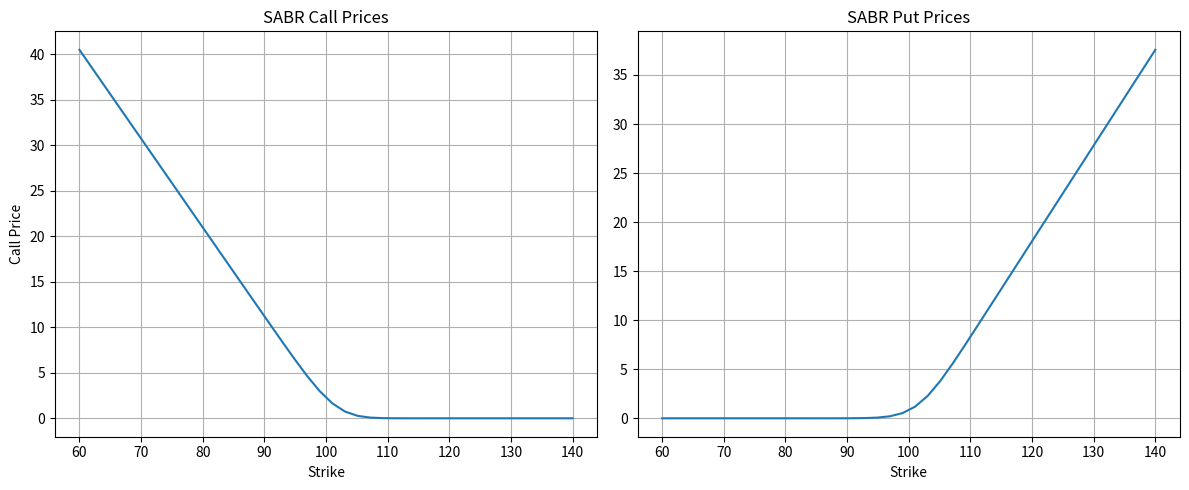

Reproduce this figure in Python.
import numpy as np
import pandas as pd
import matplotlib.pyplot as plt
from scipy.stats import norm

# SABR Model using Hagan (2002) Implied Vol Approximation

class SABRModel:
    """
    SABR Model for European Option Pricing
    Uses Hagan et al. (2002) closed-form implied volatility approximation.
    """

    def __init__(self, S0, K, T_days, r, sigma0, alpha, beta, rho, q=0.0):
        """
        Parameters
        ----------
        S0 : float
            Spot price
        K : float
            Strike price
        T_days : int
            Time to maturity in days
        r : float
            Risk-free rate
        sigma0 : float
            Initial volatility level
        alpha : float
            Vol of vol
        beta : float
            CEV elasticity parameter (0 ≤ beta ≤ 1)
        rho : float
            Correlation between asset and volatility
        q : float
            Dividend yield
        """

        self.S0 = S0
        self.K = K
        self.T = T_days / 365
        self.r = r
        self.q = q
        self.sigma0 = sigma0
        self.alpha = alpha
        self.beta = beta
        self.rho = rho

        # Forward price under dividend yield
        self.F = S0 * np.exp((r - q) * self.T)

    # SABR Implied Volatility (Hagan Formula)

    def sabr_implied_vol(self):

        F = self.F
        K = self.K
        T = self.T
        alpha = self.alpha
        beta = self.beta
        rho = self.rho
        sigma0 = self.sigma0

        if F == K:
            # ATM formula
            term1 = sigma0 / (F ** (1 - beta))
            term2 = (
                ((1 - beta) ** 2 / 24) * (sigma0 ** 2 / F ** (2 - 2 * beta))
                + (rho * beta * alpha * sigma0) / (4 * F ** (1 - beta))
                + (2 - 3 * rho ** 2) * alpha ** 2 / 24
            )
            return term1 * (1 + term2 * T)

        # Non-ATM case
        z = (alpha / sigma0) * (F * K) ** ((1 - beta) / 2) * np.log(F / K)

        x_z = np.log(
            (np.sqrt(1 - 2 * rho * z + z ** 2) + z - rho) / (1 - rho)
        )

        A = sigma0 / (
            (F * K) ** ((1 - beta) / 2)
            * (1 + ((1 - beta) ** 2 / 24) * np.log(F / K) ** 2
               + ((1 - beta) ** 4 / 1920) * np.log(F / K) ** 4)
        )

        B = 1 + (
            ((1 - beta) ** 2 / 24) * (sigma0 ** 2 / (F * K) ** (1 - beta))
            + (rho * beta * alpha * sigma0) / (4 * (F * K) ** ((1 - beta) / 2))
            + (2 - 3 * rho ** 2) * alpha ** 2 / 24
        ) * T

        return A * (z / x_z) * B

    # Black-Scholes Price using SABR Implied Volatility
    def price_option(self, option_type="call"):

        sigma_sabr = self.sabr_implied_vol()
        d1 = (np.log(self.S0 / self.K) + (self.r - self.q + 0.5 * sigma_sabr ** 2) * self.T) / (
            sigma_sabr * np.sqrt(self.T)
        )
        d2 = d1 - sigma_sabr * np.sqrt(self.T)

        if option_type.lower() == "call":
            price = (
                self.S0 * np.exp(-self.q * self.T) * norm.cdf(d1)
                - self.K * np.exp(-self.r * self.T) * norm.cdf(d2)
            )
        else:
            price = (
                self.K * np.exp(-self.r * self.T) * norm.cdf(-d2)
                - self.S0 * np.exp(-self.q * self.T) * norm.cdf(-d1)
            )

        return price

    def call_price(self):
        return self.price_option("call")

    def put_price(self):
        return self.price_option("put")

    # Sweep Analysis
 
    def sweep_strikes(self, strike_range):
        results = []
        for K in strike_range:
            model = SABRModel(
                self.S0, K, self.T * 365, self.r,
                self.sigma0, self.alpha, self.beta, self.rho, self.q
            )
            results.append({
                "Strike": K,
                "Call Price": model.call_price(),
                "Put Price": model.put_price(),
                "Implied Vol": model.sabr_implied_vol()
            })

        return pd.DataFrame(results)



# Example Usage

if __name__ == "__main__":

    S0 = 100
    K = 105
    T_days = 180
    r = 0.05
    q = 0.02          # dividend yield
    sigma0 = 0.2      # initial vol
    alpha = 0.4       # vol of vol
    beta = 0.7
    rho = -0.3

    model = SABRModel(S0, K, T_days, r, sigma0, alpha, beta, rho, q)

    print("SABR Option Pricing and Implied Volatility")
    print("Call Price:", model.call_price())
    print("Put Price :", model.put_price())
    print("Implied Vol:", model.sabr_implied_vol())

    # Strike Sweep
    strikes = np.linspace(60, 140, 40)
    df = model.sweep_strikes(strikes)

    print("\nFirst few rows:")
    print(df.head())

    # Plot Call and Put separately
    fig, axes = plt.subplots(1, 2, figsize=(12, 5))

    axes[0].plot(df["Strike"], df["Call Price"])
    axes[0].set_title("SABR Call Prices")
    axes[0].set_xlabel("Strike")
    axes[0].set_ylabel("Call Price")
    axes[0].grid(True)

    axes[1].plot(df["Strike"], df["Put Price"])
    axes[1].set_title("SABR Put Prices")
    axes[1].set_xlabel("Strike")
    axes[1].grid(True)

    plt.tight_layout()
    plt.show()
